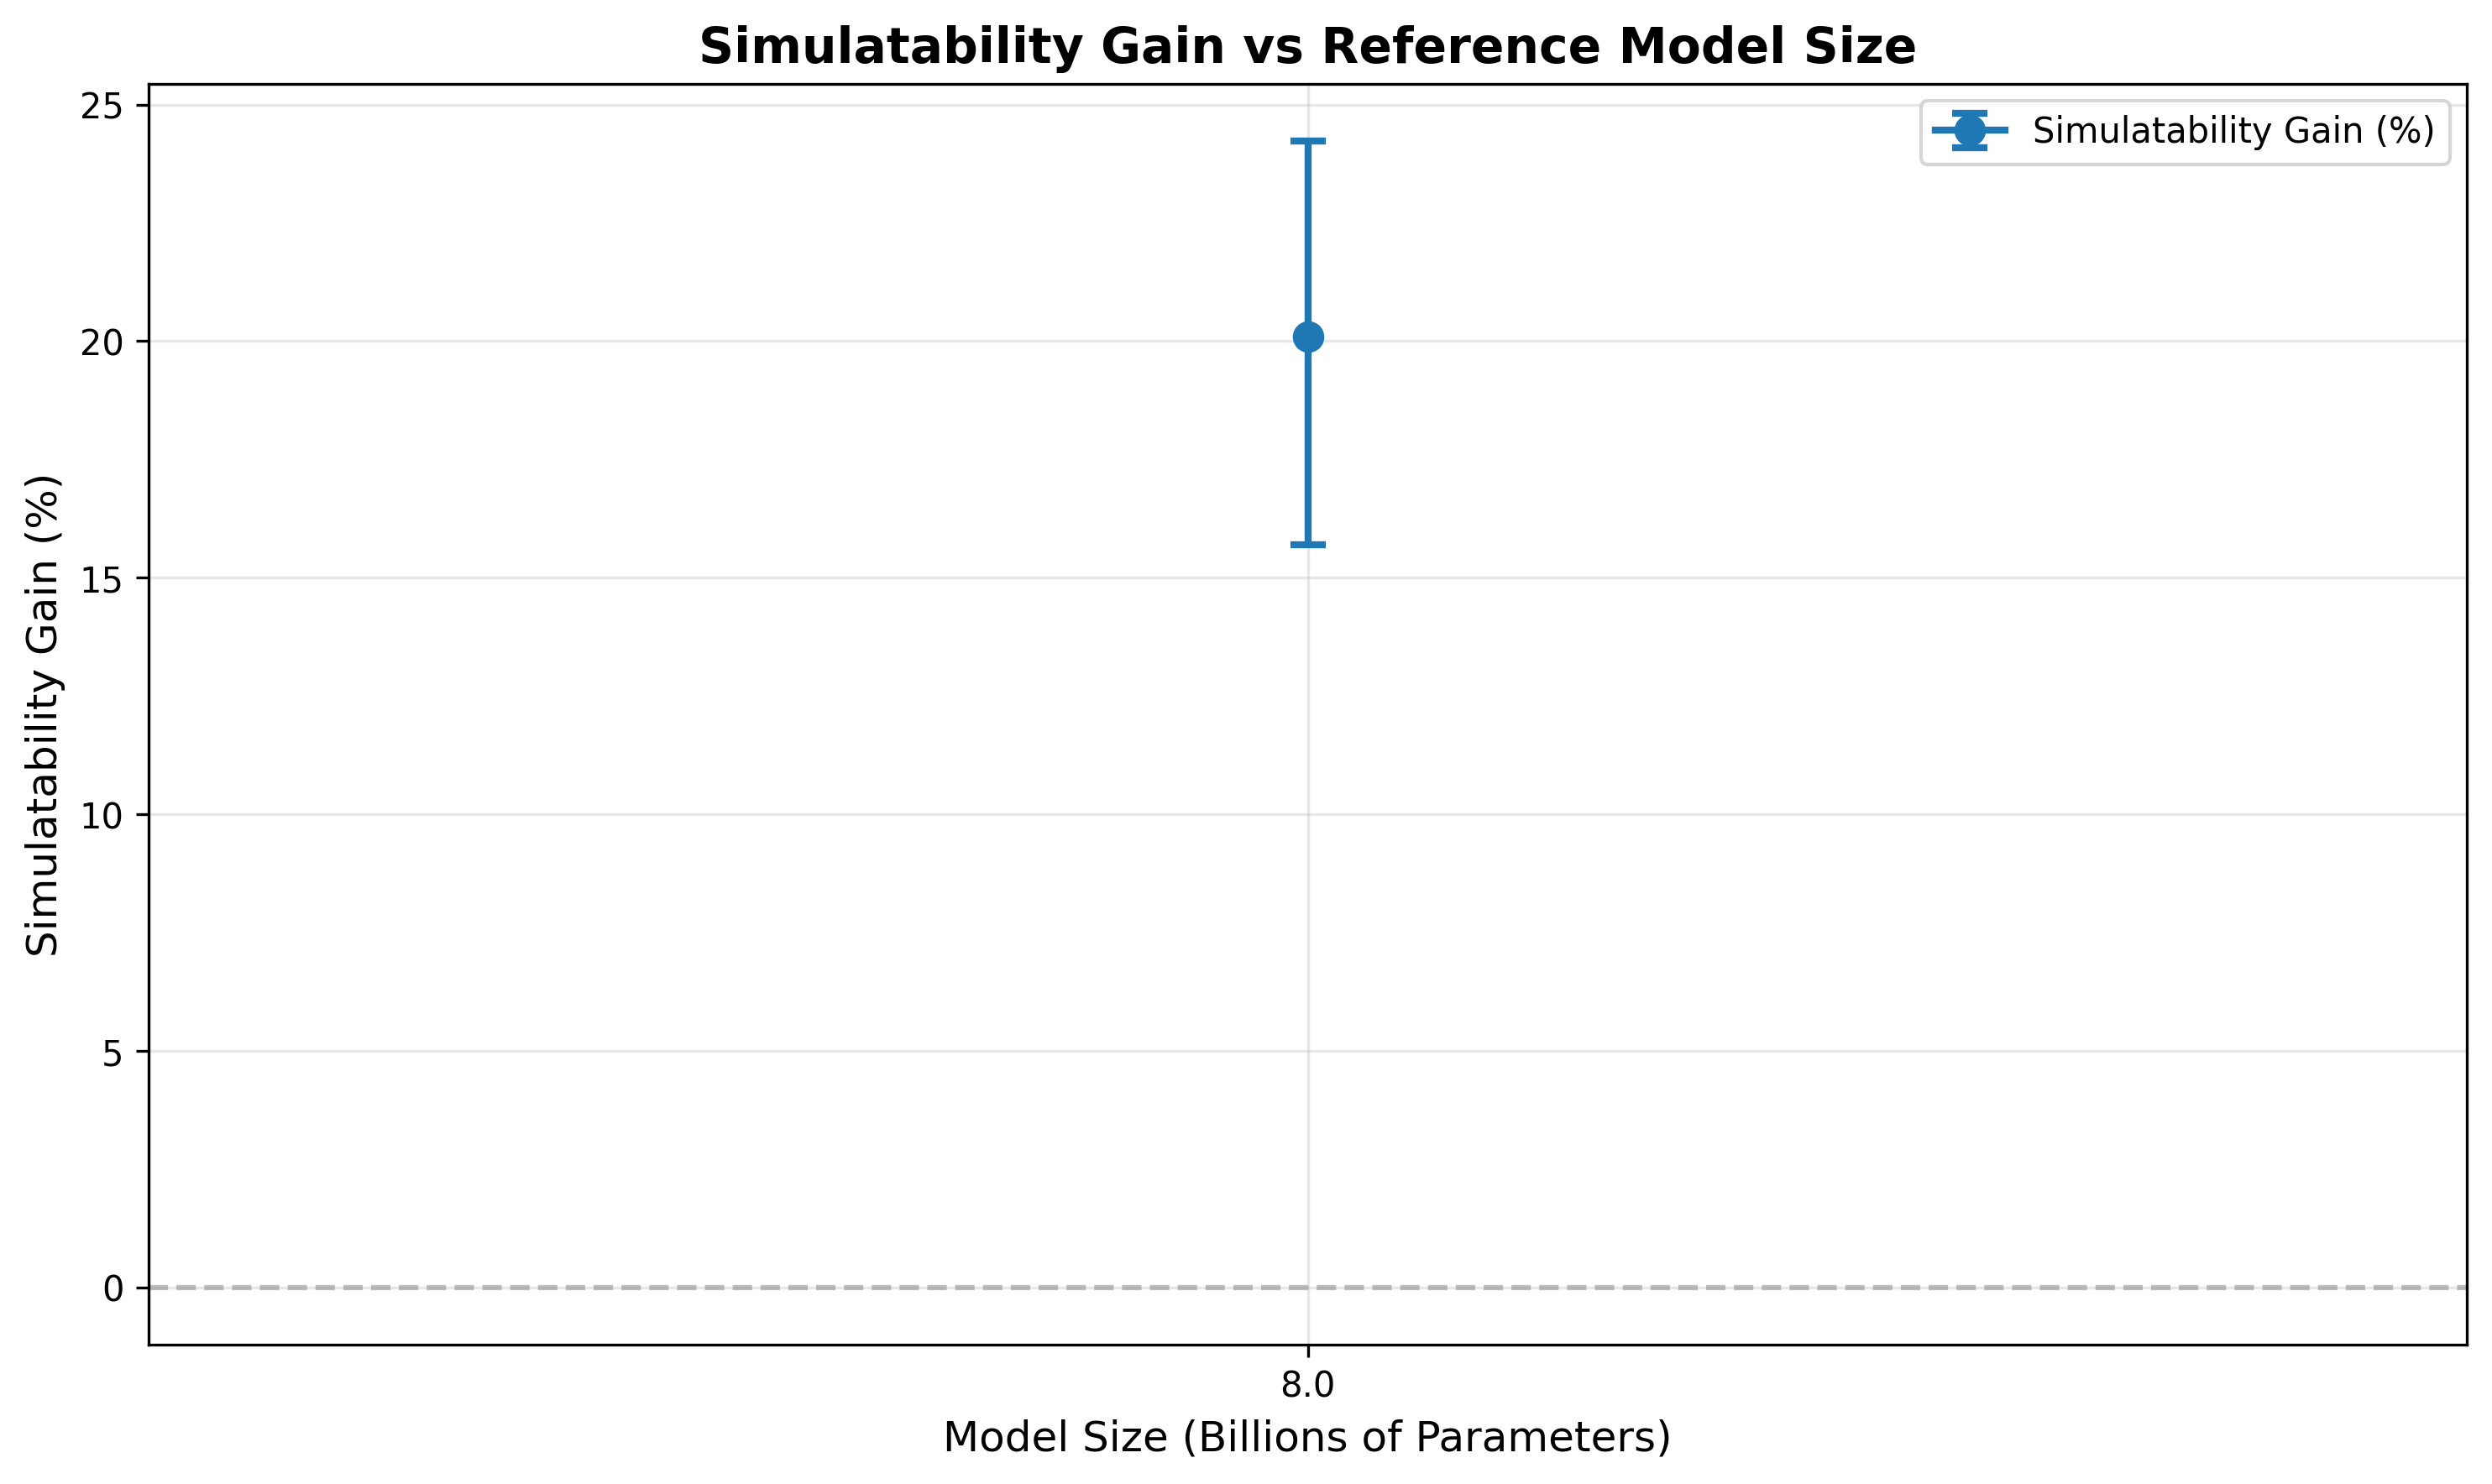

The file beside this chart, header and first rows:
model, total, with_explanation_accuracy, without_explanation_accuracy, simulatability_gain, gain_ci_lower, gain_ci_upper, with_ci_lower, with_ci_upper, without_ci_lower, without_ci_upper, normalized_gain, norm_gain_ci_lower, norm_gain_ci_upper, precision, precision_ci_lower, precision_ci_upper, precision_without, precision_without_ci_lower, precision_without_ci_upper, recall, recall_ci_lower, recall_ci_upper, recall_without
Qwen/Qwen3-8B_True, 1000, 73.6, 53.5, 20.1, 15.69, 24.23, 70.44, 76.6, 50.44, 56.91, 43.23, 35.38, 50.44, 43.85, 37.34, 49.62, 75.82, 70.26, 81.1, 83.2, 80.4, 86.12, 46.3
